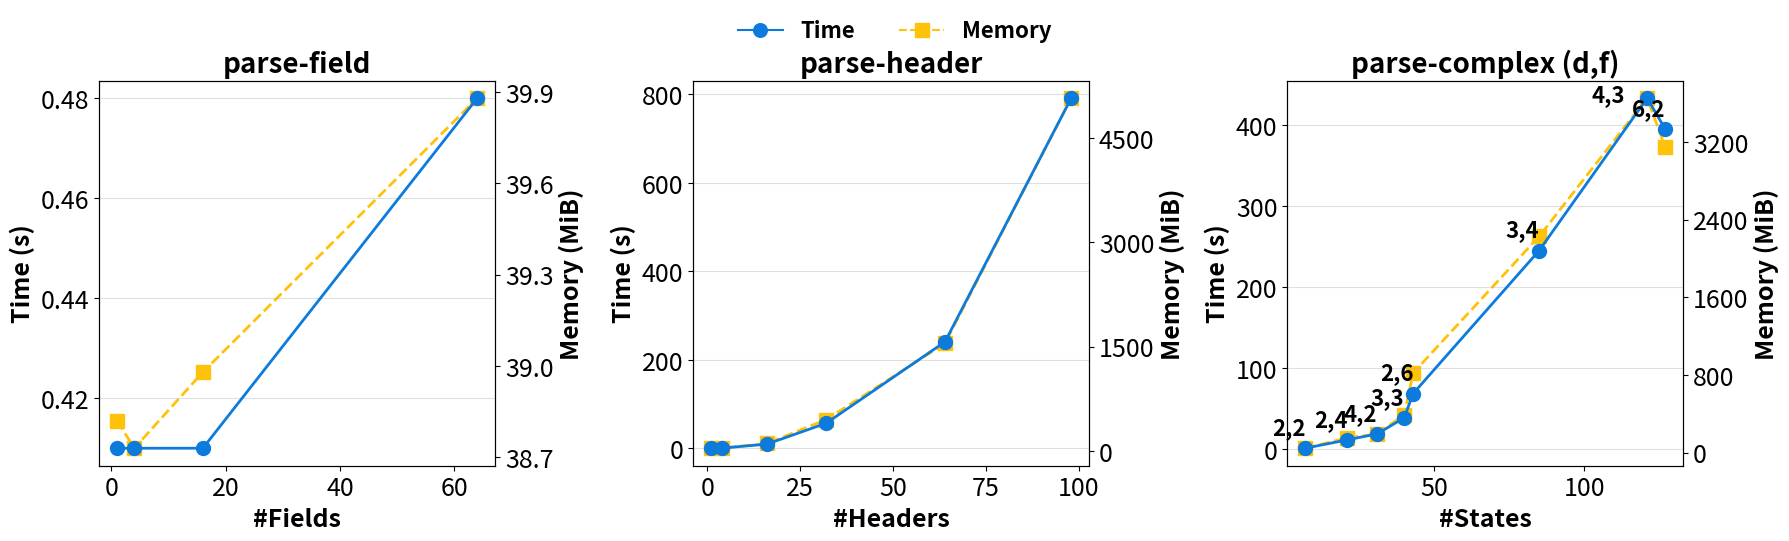

Python code for this plot:
import re
import numpy as np
import matplotlib.pyplot as plt
from matplotlib.lines import Line2D
from matplotlib.ticker import MaxNLocator, ScalarFormatter

plt.rcParams.update({
    "axes.titlesize": 20,
    "axes.labelsize": 18,

    "xtick.labelsize": 18,
    "ytick.labelsize": 18,
})

# Raw benchmark output from runner.py
RAW = """
parse_field_1: avg. wall time: 0.41 seconds, avg. max. memory usage: 38.82 MiB
parse_field_4: avg. wall time: 0.41 seconds, avg. max. memory usage: 38.73 MiB
parse_field_16: avg. wall time: 0.41 seconds, avg. max. memory usage: 38.98 MiB
parse_field_64: avg. wall time: 0.48 seconds, avg. max. memory usage: 39.88 MiB

parse_header_4_1: avg. wall time: 0.41 seconds, avg. max. memory usage: 38.90 MiB
parse_header_4_4: avg. wall time: 0.85 seconds, avg. max. memory usage: 39.87 MiB
parse_header_4_16: avg. wall time: 9.59 seconds, avg. max. memory usage: 107.00 MiB
parse_header_4_32: avg. wall time: 56.91 seconds, avg. max. memory usage: 449.85 MiB
parse_header_1_64: avg. wall time: 240.83 seconds, avg. max. memory usage: 1546.22 MiB
parse_header_1_98: avg. wall time: 791.26 seconds, avg. max. memory usage: 5070.01 MiB

parse_complex_2_2: avg. wall time: 1.35 seconds, avg. max. memory usage: 44.45 MiB
parse_complex_2_4: avg. wall time: 11.63 seconds, avg. max. memory usage: 150.67 MiB
parse_complex_2_6: avg. wall time: 68.77 seconds, avg. max. memory usage: 820.28 MiB
parse_complex_3_3: avg. wall time: 38.87 seconds, avg. max. memory usage: 388.47 MiB
parse_complex_3_4: avg. wall time: 245.20 seconds, avg. max. memory usage: 2226.86 MiB
parse_complex_4_2: avg. wall time: 19.01 seconds, avg. max. memory usage: 191.27 MiB
parse_complex_4_3: avg. wall time: 433.07 seconds, avg. max. memory usage: 3650.11 MiB
parse_complex_6_2: avg. wall time: 395.20 seconds, avg. max. memory usage: 3150.97 MiB
"""
# (octopus_default) - benchmark parse_complex_4_4: avg. wall time: 5811.00 seconds, avg. max. memory usage: 41754.00 MiB

# (octopus_default) - benchmark equiv_field_4_and_header_4_1: avg. wall time:
# 0.39 seconds, avg. max. memory usage: 38.90 MiB
# (octopus_default) - benchmark subset_field_4_and_header_4_4: avg. wall time:
#  0.50 seconds, avg. max. memory usage: 39.70 MiB
# (octopus_default) - benchmark subset_field_1_and_complex_3_1: avg. wall time
# : 0.45 seconds, avg. max. memory usage: 39.79 MiB

pattern = re.compile(
    r'parse_(field|header|complex)_(\d+)(?:_(\d+))?:.*?time:\s*([\d.]+).*?usage:\s*([\d.]+)',
    re.IGNORECASE
)

data = {"field": [], "header": [], "complex": []}

for kind, a, b, t, m in pattern.findall(RAW):
    a, t, m = int(a), float(t), float(m)
    b = int(b) if b else None

    if kind == "field":
        x = a
        label = f"{a}"
    elif kind == "header":
        x = b
        label = f"{b}"
    else:
        d, f = a, b
        x = (f ** (d + 1) - 1) / (f - 1)
        label = f"{d},{f}"

    data[kind].append((x, t, m, label))

fig, axes = plt.subplots(1, 3, figsize=(18, 5.5))

titles = {
    "field": "parse-field",
    "header": "parse-header",
    "complex": "parse-complex (d,f)",
}

x_axes = {
    "field": "#Fields",
    "header": "#Headers",
    "complex": "#States"
}

TIME_COLOUR = "#0C7BDC"  # Blue
MEM_COLOUR = "#FFC20A"  # Orange-ish

for col, kind in enumerate(["field", "header", "complex"]):
    xs = np.array([e[0] for e in data[kind]])
    ts = np.array([e[1] for e in data[kind]])
    ms = np.array([e[2] for e in data[kind]])

    order = np.argsort(xs)
    xs, ts, ms = xs[order], ts[order], ms[order]

    ax_time = axes[col]
    ax_time.set_title(titles[kind], pad=10)
    ax_mem = ax_time.twinx()
    ax_time.set_zorder(2)
    ax_mem.set_zorder(1)
    ax_time.patch.set_visible(False)

    # Time: solid line + circles
    ax_time.plot(xs, ts, linestyle='-', linewidth=2, color=TIME_COLOUR, zorder=3)
    ax_time.scatter(xs, ts, marker='o', color=TIME_COLOUR, zorder=4, s=100)

    # Memory: dashed line + squares
    ax_mem.plot(xs, ms, linestyle='--', linewidth=2, color=MEM_COLOUR, zorder=3)
    ax_mem.scatter(xs, ms, marker='s', color=MEM_COLOUR, zorder=4, s=100)

    ax_time.set_title(titles[kind], fontweight="bold")
    ax_time.set_xlabel(x_axes[kind], fontweight="bold")
    ax_time.set_ylabel("Time (s)", fontweight="bold")
    ax_mem.set_ylabel("Memory (MiB)", fontweight="bold")

    ax_time.set_yscale("linear")
    ax_mem.set_yscale("linear")

    ax_time.yaxis.set_major_locator(MaxNLocator(nbins=5))
    ax_mem.yaxis.set_major_locator(MaxNLocator(nbins=5))

    formatter = ScalarFormatter()
    formatter.set_scientific(False)
    formatter.set_useOffset(False)
    ax_mem.yaxis.set_major_formatter(formatter)

    ax_time.grid(True, which="both", axis="y", alpha=0.4)

    for x, t, m, lbl in data[kind]:
        if kind == "complex":
            if lbl != "4,3":
                ax_time.annotate(
                    lbl, (x, t),
                    textcoords="offset points",
                    xytext=(-24, 10),
                    fontsize=16,
                    fontweight="bold",
                    zorder=10
                )
            else:
                ax_time.annotate(
                    lbl, (x, t),
                    textcoords="offset points",
                    xytext=(-40, -2),
                    fontsize=16,
                    fontweight="bold",
                    zorder=10
                )

legend_elements = [
    Line2D([0], [0], marker='o', linestyle='-', color=TIME_COLOUR,
           label='Time', markersize=7),
    Line2D([0], [0], marker='s', linestyle='--', color=MEM_COLOUR,
           label='Memory', markersize=7),
]

fig.legend(
    handles=legend_elements,
    loc="upper center",
    ncol=2,
    frameon=False,
    markerscale=1.4,
    prop={"size": 16, "weight": "bold"}
)

plt.subplots_adjust(
    left=0.06,
    right=0.94,
    top=0.85,
    bottom=0.15,
    wspace=0.5,
)
plt.show()
